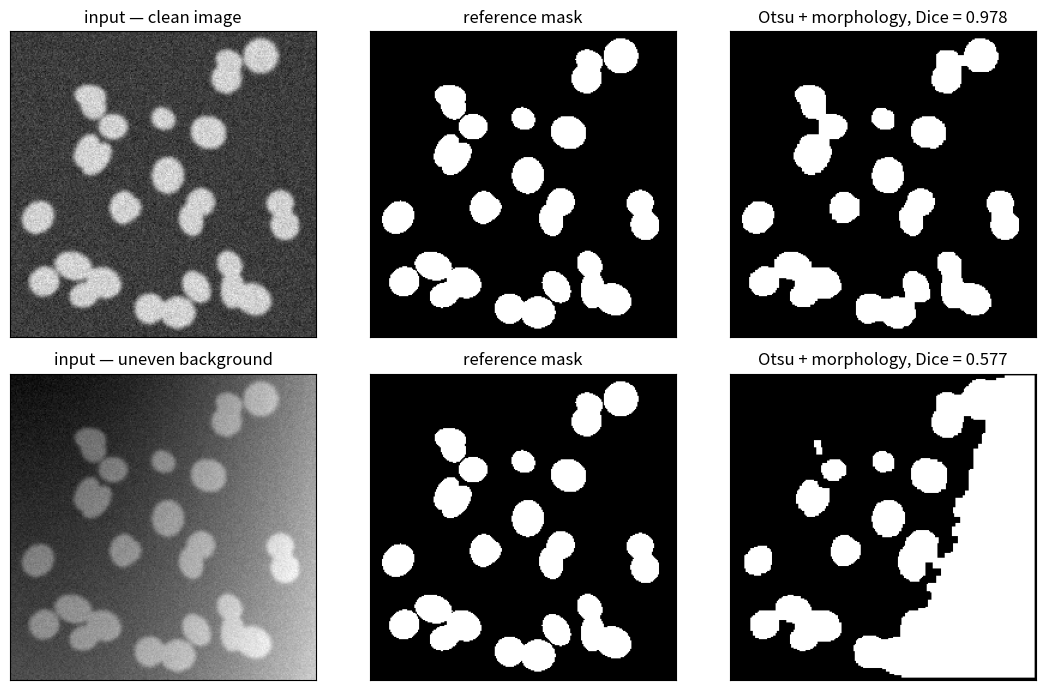

This figure's Python source:
"""Classical segmentation — the baseline a learned U-Net is measured against.

The lecture says that segmentation is a special case of an image-to-image
task: a class is decided for every pixel. Before reaching for a network it
pays to find out how far the classical route gets — Otsu thresholding and
morphology. The script creates a synthetic microscopy image of nuclei with an
exactly known reference mask, runs the classical segmentation and evaluates it
with exactly the metrics that are on the slides (Dice, IoU, Tversky).

Without a network we get to Dice 0.98 on a clean image — no network is needed
there. But as soon as uneven illumination is added, the global threshold drops
to Dice 0.58, because a single number cannot hold for the whole image. That is
exactly the situation where a learned segmentation pays off: it decides from
the neighbourhood of a pixel, not from its absolute value.

    MPLBACKEND=Agg uv run python lectures/L10/code/classical_segmentation.py
"""

import matplotlib.pyplot as plt
import numpy as np
from scipy import ndimage

N = 256


def data(background: bool, seed: int = 7) -> tuple[np.ndarray, np.ndarray]:
    """A synthetic image of nuclei and its reference mask."""
    rng = np.random.default_rng(seed)
    y, x = np.mgrid[0:N, 0:N]
    mask = np.zeros((N, N), bool)
    for _ in range(28):
        cx, cy = rng.uniform(20, N - 20, 2)
        a, b = rng.uniform(9, 16, 2)
        phi = rng.uniform(0, np.pi)
        xr = (x - cx) * np.cos(phi) + (y - cy) * np.sin(phi)
        yr = -(x - cx) * np.sin(phi) + (y - cy) * np.cos(phi)
        mask |= (xr / a) ** 2 + (yr / b) ** 2 <= 1
    image = 0.25 + 0.55 * mask
    image = ndimage.gaussian_filter(image, 1.5)
    if background:  # uneven illumination
        image += 0.95 * (x / N) ** 2 + 0.45 * (y / N)
    image += rng.normal(0, 0.05, image.shape)
    return image, mask


def otsu(image: np.ndarray, bins: int = 256) -> float:
    """Otsu's threshold: maximizes the between-class variance of the histogram."""
    hist, edges = np.histogram(image, bins=bins)
    centres = (edges[:-1] + edges[1:]) / 2
    weights1 = np.cumsum(hist)
    weights2 = np.cumsum(hist[::-1])[::-1]
    mean1 = np.cumsum(hist * centres) / np.maximum(weights1, 1)
    mean2 = (np.cumsum((hist * centres)[::-1]) / np.maximum(weights2[::-1], 1))[::-1]
    between = weights1[:-1] * weights2[1:] * (mean1[:-1] - mean2[1:]) ** 2
    return float(centres[np.argmax(between)])


def segment(image: np.ndarray) -> np.ndarray:
    threshold = otsu(image)
    mask = image > threshold
    mask = ndimage.binary_opening(mask, np.ones((5, 5)))
    mask = ndimage.binary_closing(mask, np.ones((5, 5)))
    return ndimage.binary_fill_holes(mask)


def metrics(prediction: np.ndarray, reference: np.ndarray,
            alpha: float = 0.3, beta: float = 0.7) -> dict[str, float]:
    tp = int((prediction & reference).sum())
    fp = int((prediction & ~reference).sum())
    fn = int((~prediction & reference).sum())
    return {
        "TP": tp, "FP": fp, "FN": fn,
        "Dice": 2 * tp / (2 * tp + fp + fn),
        "IoU": tp / (tp + fp + fn),
        f"Tversky(a={alpha}, b={beta})": tp / (tp + alpha * fp + beta * fn),
    }


def main() -> None:
    fig, axes = plt.subplots(2, 3, figsize=(11, 7))
    for row, background in enumerate((False, True)):
        image, reference = data(background)
        prediction = segment(image)
        result = metrics(prediction, reference)
        label = "uneven background" if background else "clean image"
        print(f"\n=== {label} ===")
        for name, value in result.items():
            print(f"  {name:<22}{value:>10.3f}" if isinstance(value, float)
                  else f"  {name:<22}{value:>10,}")

        axes[row, 0].imshow(image, cmap="gray")
        axes[row, 0].set_title(f"input — {label}")
        axes[row, 1].imshow(reference, cmap="gray")
        axes[row, 1].set_title("reference mask")
        axes[row, 2].imshow(prediction, cmap="gray")
        axes[row, 2].set_title(f"Otsu + morphology, Dice = "
                               f"{result['Dice']:.3f}")
        for ax in axes[row]:
            ax.set_xticks([]), ax.set_yticks([])
    print("\nThe classical method fails as soon as the background stops behaving;")
    print("a learned segmentation copes with it, because it decides about the")
    print("context from the neighbourhood.")
    fig.tight_layout()
    plt.show()


if __name__ == "__main__":
    main()
